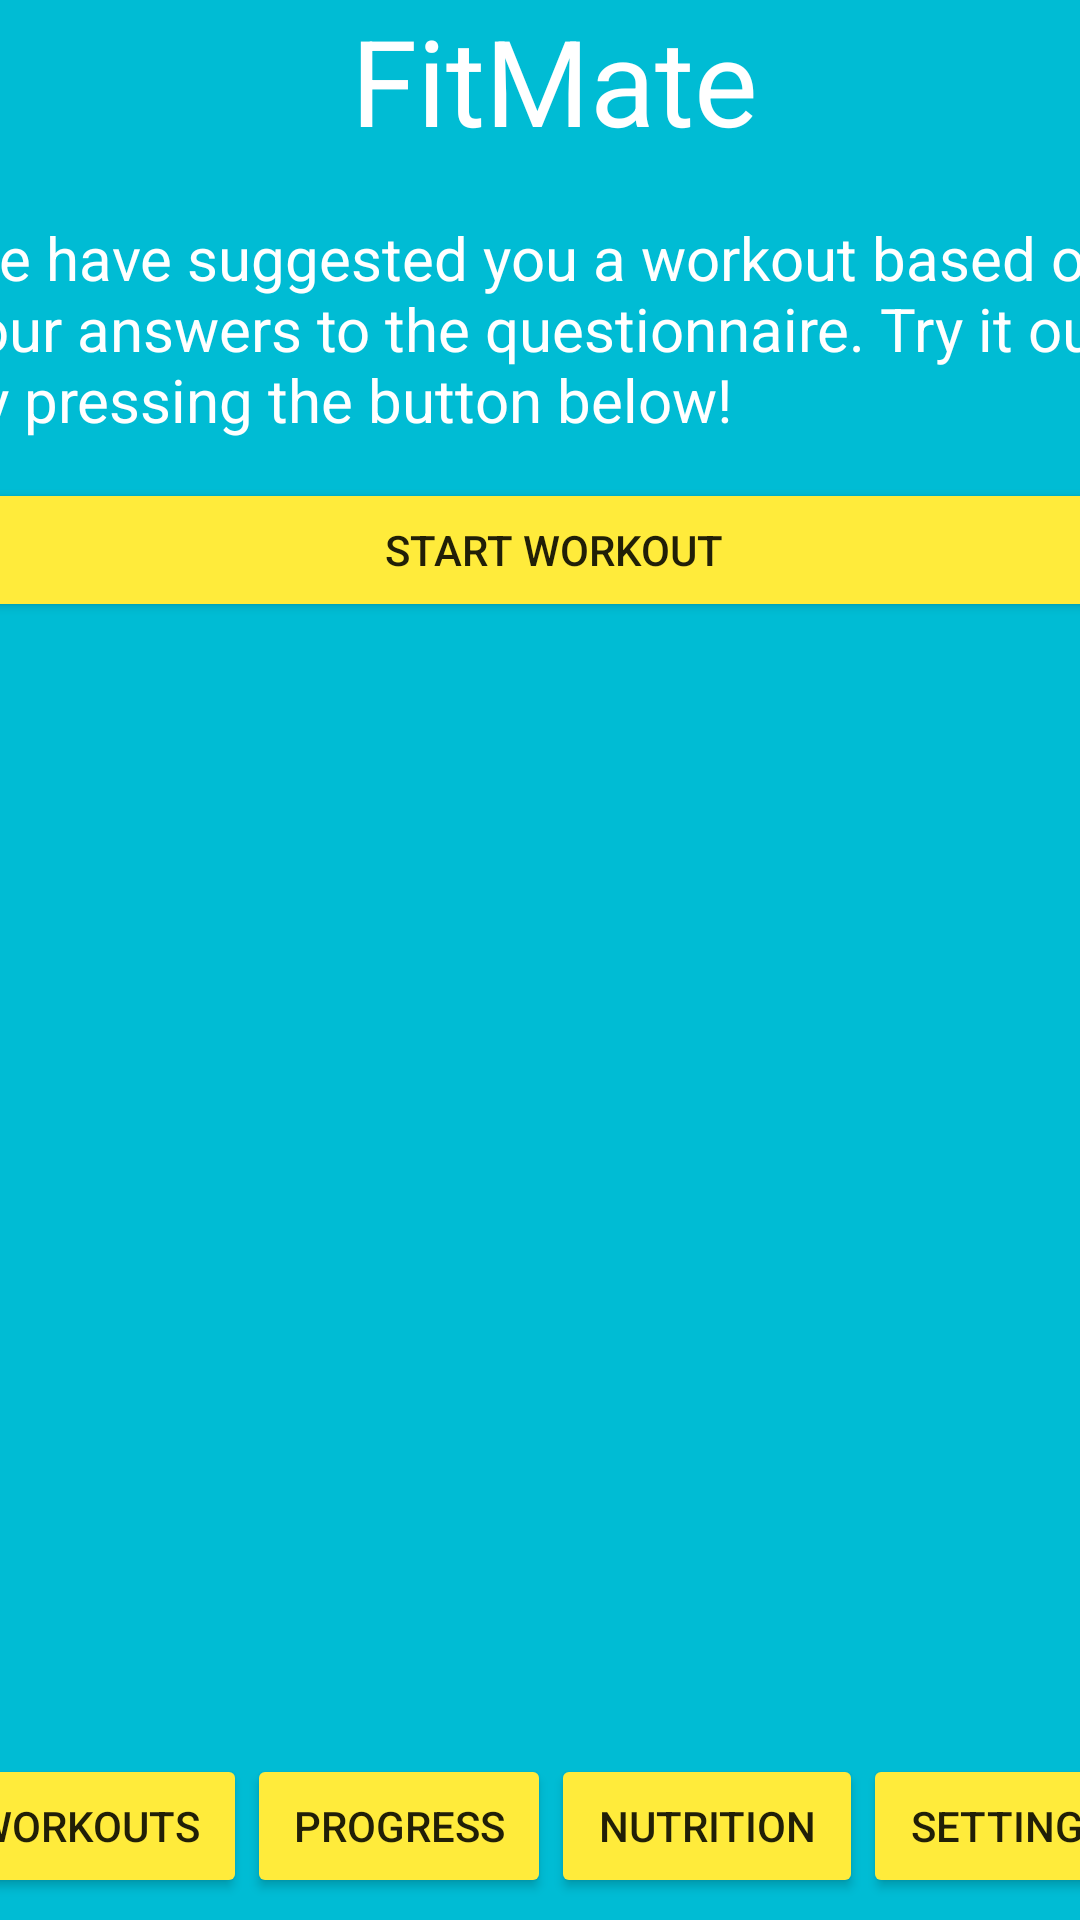

Layout XML and referenced resources for this Android screen:
<!-- AndroidManifest.xml: application theme Theme.ApplicationFitMate -->
<!-- res/layout/activity_main_menu.xml -->
<?xml version="1.0" encoding="utf-8"?>
<androidx.constraintlayout.widget.ConstraintLayout xmlns:android="http://schemas.android.com/apk/res/android"
    xmlns:app="http://schemas.android.com/apk/res-auto"
    xmlns:tools="http://schemas.android.com/tools"
    android:layout_width="match_parent"
    android:layout_height="match_parent"
    android:background="#00BCD4"
    tools:context=".MainActivityMenu" >

    <LinearLayout
        android:id="@+id/linearLayout"
        android:layout_width="405dp"
        android:layout_height="593dp"
        android:orientation="vertical"
        app:layout_constraintBottom_toBottomOf="parent"
        app:layout_constraintEnd_toEndOf="parent"
        app:layout_constraintHorizontal_bias="0.4"
        app:layout_constraintStart_toStartOf="parent"
        app:layout_constraintTop_toTopOf="parent"
        app:layout_constraintVertical_bias="0.0">

        <TextView
            android:id="@+id/txtMenuTitle"
            android:layout_width="match_parent"
            android:layout_height="wrap_content"
            android:text="FitMate"
            android:textAlignment="center"
            android:textColor="@color/white"
            android:textSize="40sp" />

        <TextView
            android:id="@+id/textView5"
            android:layout_width="match_parent"
            android:layout_height="wrap_content" />

        <TextView
            android:id="@+id/txtMenuMessage"
            android:layout_width="match_parent"
            android:layout_height="87dp"
            android:text="We have suggested you a workout based on your answers to the questionnaire. Try it out by pressing the button below!"
            android:textColor="@color/white"
            android:textSize="20sp" />

        <Button
            android:id="@+id/btnMenuSuggested"
            android:layout_width="match_parent"
            android:layout_height="wrap_content"
            android:backgroundTint="#FFEB3B"
            android:onClick="start"
            android:text="Start workout" />

    </LinearLayout>

    <LinearLayout
        android:layout_width="409dp"
        android:layout_height="64dp"
        android:orientation="horizontal"
        app:layout_constraintBottom_toBottomOf="parent"
        app:layout_constraintEnd_toEndOf="parent"
        app:layout_constraintStart_toStartOf="parent"
        app:layout_constraintTop_toBottomOf="@+id/linearLayout">

        <Button
            android:id="@+id/btnMenuWorkouts"
            android:layout_width="wrap_content"
            android:layout_height="wrap_content"
            android:layout_weight="1"
            android:backgroundTint="#FFEB3B"
            android:onClick="workouts"
            android:text="Workouts" />

        <Button
            android:id="@+id/btnMenuProgress"
            android:layout_width="wrap_content"
            android:layout_height="wrap_content"
            android:layout_weight="1"
            android:backgroundTint="#FFEB3B"
            android:onClick="progress"
            android:text="Progress" />

        <Button
            android:id="@+id/btnMenuNutrition"
            android:layout_width="wrap_content"
            android:layout_height="wrap_content"
            android:layout_weight="1"
            android:backgroundTint="#FFEB3B"
            android:onClick="nutrition"
            android:text="Nutrition" />

        <Button
            android:id="@+id/btnMenuSettings"
            android:layout_width="wrap_content"
            android:layout_height="wrap_content"
            android:layout_weight="1"
            android:backgroundTint="#FFEB3B"
            android:onClick="settings"
            android:text="Settings" />
    </LinearLayout>
</androidx.constraintlayout.widget.ConstraintLayout>
<!-- resources referenced by this layout -->
<resources>
  <style name="Theme.ApplicationFitMate" parent="Theme.AppCompat.Light.NoActionBar">
          
          <item name="colorPrimary">@color/purple_500</item>
          <item name="colorPrimaryVariant">@color/purple_700</item>
          <item name="colorOnPrimary">@color/white</item>
          
          <item name="colorSecondary">@color/teal_200</item>
          <item name="colorSecondaryVariant">@color/teal_700</item>
          <item name="colorOnSecondary">@color/black</item>
          
          <item name="android:statusBarColor">?attr/colorPrimaryVariant</item>
          
      </style>
  <!-- not gathered from this repository: default colours our renderer supplied (Android Studio template values) -->
  <color name="purple_500">#FF6200EE</color>
  <color name="purple_700">#FF3700B3</color>
  <color name="teal_200">#FF03DAC5</color>
  <color name="teal_700">#FF018786</color>
  <color name="black">#FF000000</color>
  <color name="white">#FFFFFFFF</color>
</resources>
